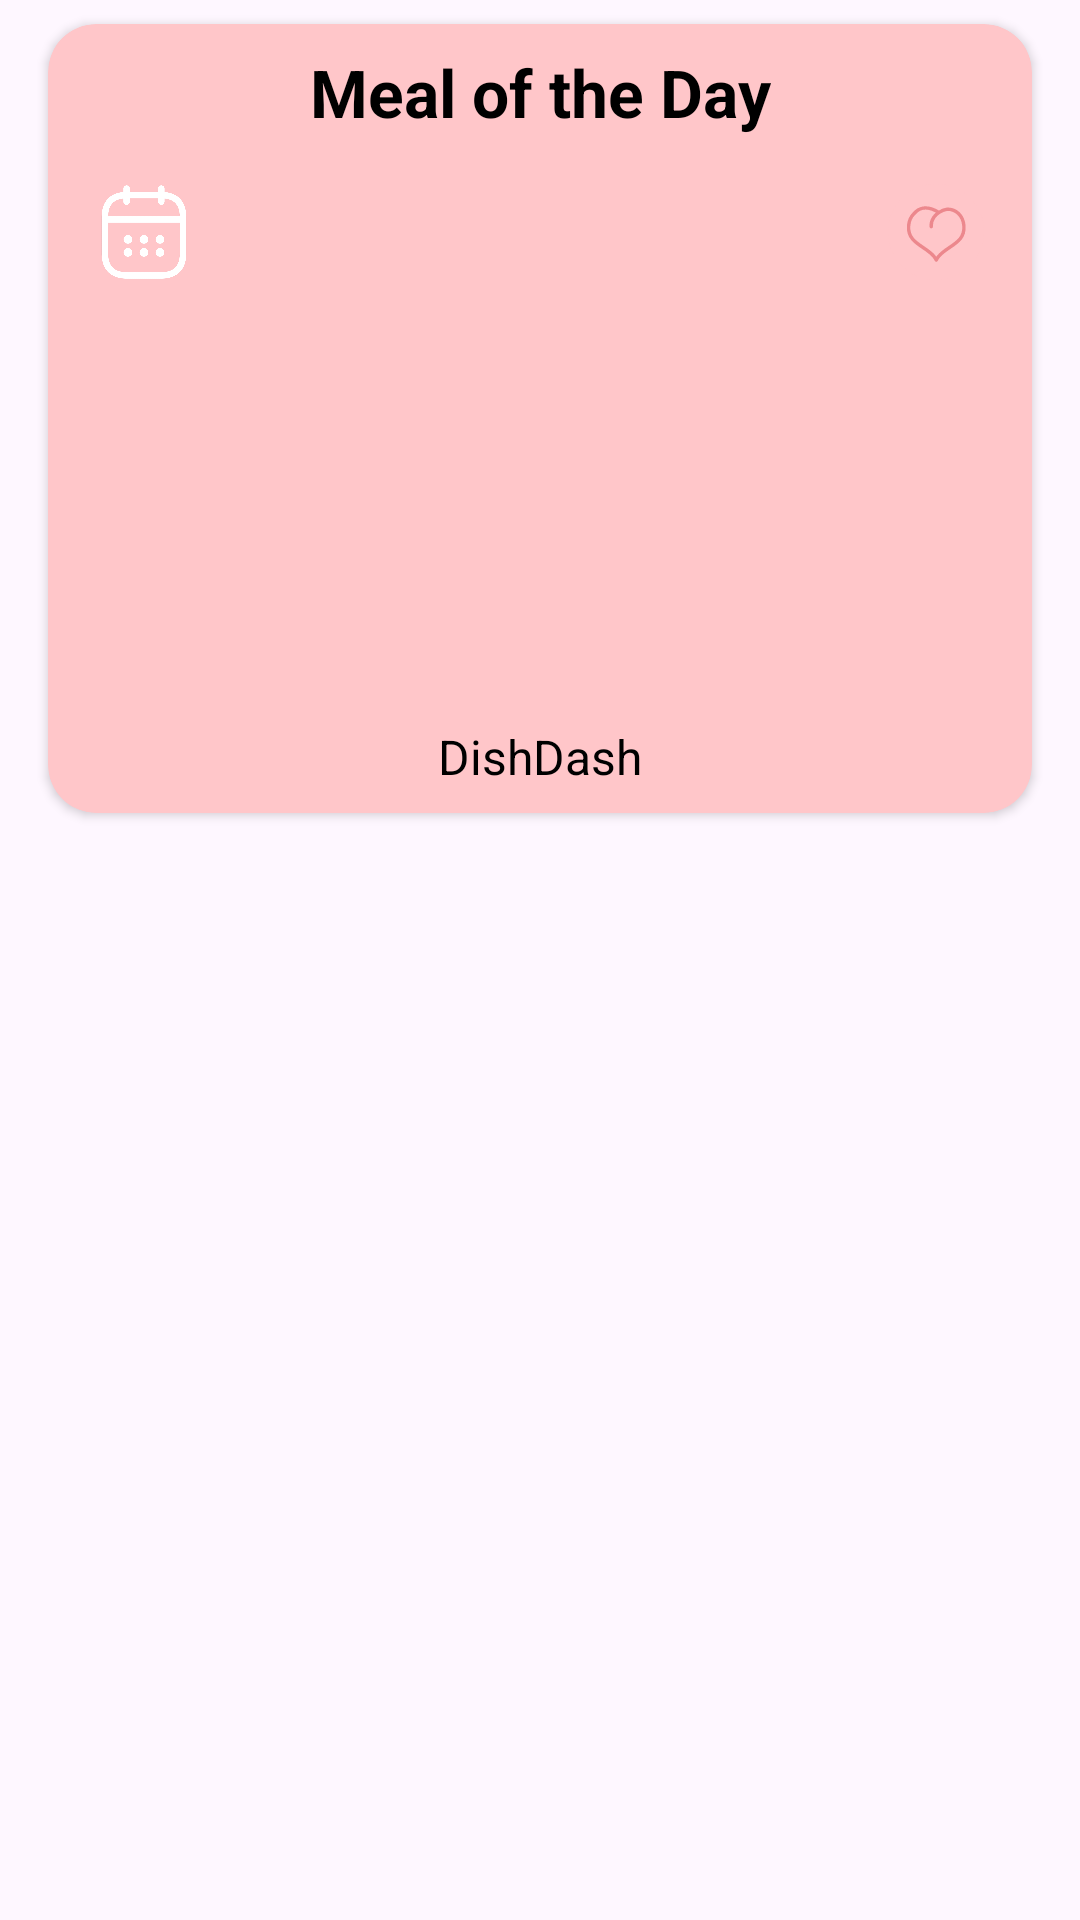

Produce the Android XML layout that renders to this screen, including the resource entries it uses.
<!-- AndroidManifest.xml: application theme Theme.DishDash -->
<!-- res/layout/recipe_card_item.xml -->
<?xml version="1.0" encoding="utf-8"?>
<androidx.constraintlayout.widget.ConstraintLayout xmlns:android="http://schemas.android.com/apk/res/android"
    xmlns:app="http://schemas.android.com/apk/res-auto"
    xmlns:tools="http://schemas.android.com/tools"
    android:layout_width="match_parent"
    android:layout_height="wrap_content">

    <androidx.cardview.widget.CardView
        android:id="@+id/random_meal_card"
        android:layout_width="match_parent"
        android:layout_height="wrap_content"
        android:layout_marginStart="16dp"
        android:layout_marginTop="8dp"
        android:layout_marginEnd="16dp"
        app:cardBackgroundColor="@color/meal_background_color"
        app:cardCornerRadius="16dp"
        app:layout_constraintEnd_toEndOf="parent"
        app:layout_constraintStart_toStartOf="parent"
        app:layout_constraintTop_toTopOf="parent">

        <androidx.constraintlayout.widget.ConstraintLayout
            android:layout_width="match_parent"
            android:layout_height="match_parent"
            android:padding="8dp">

            <TextView
                android:id="@+id/meal_of_the_day"
                style="@style/text_title"
                android:layout_width="wrap_content"
                android:layout_height="wrap_content"
                android:text="@string/meal_of_the_day"
                android:textColor="@color/black"
                app:layout_constraintEnd_toEndOf="parent"
                app:layout_constraintStart_toStartOf="parent"
                app:layout_constraintTop_toTopOf="parent" />

            <com.google.android.material.imageview.ShapeableImageView
                android:id="@+id/random_meal_image"
                android:layout_width="wrap_content"
                android:layout_height="180dp"
                android:layout_marginTop="8dp"
                android:scaleType="centerCrop"
                app:layout_constraintEnd_toEndOf="parent"
                app:layout_constraintStart_toStartOf="parent"
                app:layout_constraintTop_toBottomOf="@+id/meal_of_the_day"
                app:shapeAppearanceOverlay="@style/rounded_image_corner"
                tools:srcCompat="@drawable/default_image" />

            <ImageView
                android:id="@+id/add_to_favorite"
                android:layout_width="32dp"
                android:layout_height="32dp"
                android:layout_marginTop="8dp"
                android:layout_marginEnd="8dp"
                android:contentDescription="@string/add_to_favorites"
                app:layout_constraintEnd_toEndOf="parent"
                app:layout_constraintTop_toTopOf="@+id/random_meal_image"
                app:srcCompat="@drawable/add_to_favorite" />

            <TextView
                android:id="@+id/random_meal_title"
                style="@style/sub_title"
                android:layout_width="wrap_content"
                android:layout_height="wrap_content"
                android:layout_marginTop="8dp"
                android:text="@string/app_name"
                android:textColor="@color/black"
                app:layout_constraintEnd_toEndOf="parent"
                app:layout_constraintStart_toStartOf="parent"
                app:layout_constraintTop_toBottomOf="@+id/random_meal_image"
                tools:text="Salami and cheese pizza" />

            <ImageView
                android:id="@+id/add_to_calender"
                android:layout_width="32dp"
                android:layout_height="32dp"
                android:layout_marginStart="8dp"
                android:layout_marginTop="8dp"
                android:contentDescription="@string/add_to_calender"
                app:layout_constraintStart_toStartOf="parent"
                app:layout_constraintTop_toTopOf="@+id/random_meal_image"
                app:srcCompat="@drawable/calender_icon" />

        </androidx.constraintlayout.widget.ConstraintLayout>

    </androidx.cardview.widget.CardView>
</androidx.constraintlayout.widget.ConstraintLayout>
<!-- resources referenced by this layout -->
<resources>
  <color name="black">#FF000000</color>
  <color name="meal_background_color">#FFC6C9</color>
  <!-- drawable add_to_favorite (drawable) -->
  <vector xmlns:android="http://schemas.android.com/apk/res/android"
      android:width="28dp"
      android:height="28dp"
      android:viewportWidth="28"
      android:viewportHeight="28">
    <path
        android:pathData="M13.841,0L14.159,0A13.841,13.841 0,0 1,28 13.841L28,14.159A13.841,13.841 0,0 1,14.159 28L13.841,28A13.841,13.841 0,0 1,0 14.159L0,13.841A13.841,13.841 0,0 1,13.841 0z"
        android:fillColor="#FFC6C9"/>
    <path
        android:pathData="M14.081,8.913C14.081,8.913 13.734,9.201 13.374,9.715C12.942,10.335 12.491,11.281 12.61,12.445"
        android:fillColor="#FFC6C9"/>
    <path
        android:strokeWidth="1"
        android:pathData="M14.081,8.913C14.081,8.913 13.734,9.201 13.374,9.715M12.61,12.445C12.491,11.281 12.942,10.335 13.374,9.715M13.374,9.715C13.791,9.121 14.308,8.661 14.837,8.311M14.837,8.311C15.769,7.695 16.737,7.42 17.257,7.354C17.864,7.33 18.47,7.429 19.038,7.646C19.606,7.863 20.125,8.192 20.561,8.615C22.451,10.467 22.728,13.958 21.021,16.019C19.313,18.08 16.513,18.994 14.79,21.09C14.51,21.423 14.272,21.789 14.081,22.18C13.89,21.789 13.653,21.424 13.374,21.09C11.649,18.994 8.866,18.101 7.141,16.019C5.415,13.938 5.71,10.469 7.6,8.615C8.612,7.404 10.927,5.838 14.837,8.311Z"
        android:strokeLineJoin="round"
        android:fillColor="#00000000"
        android:strokeColor="#EC888D"
        android:strokeLineCap="round"/>
  </vector>
  <!-- drawable calender_icon: png bitmap (drawable-hdpi, 29766 bytes) -->
  <string name="add_to_calender">add to calender</string>
  <string name="add_to_favorites">add to favorites</string>
  <string name="app_name">DishDash</string>
  <string name="meal_of_the_day">Meal of the Day</string>
  <style name="rounded_image_corner">
          <item name="cornerFamily">rounded</item>
          <item name="cornerSize">16dp</item>
      </style>
  <style name="sub_title">
          <item name="fontFamily">@font/andika_new_basic</item>
          <item name="fontStyle">normal</item>
          <item name="android:textSize">16sp</item>
          <item name="android:textStyle">normal</item>
      </style>
  <style name="text_title">
          <item name="fontFamily">@font/andika_new_basic</item>
          <item name="fontStyle">normal</item>
          <item name="android:textSize">22sp</item>
          <item name="android:textStyle">bold</item>
      </style>
  <style name="Theme.DishDash" parent="Base.Theme.DishDash" />
  <style name="Base.Theme.DishDash" parent="Theme.Material3.Light.NoActionBar" />
</resources>
